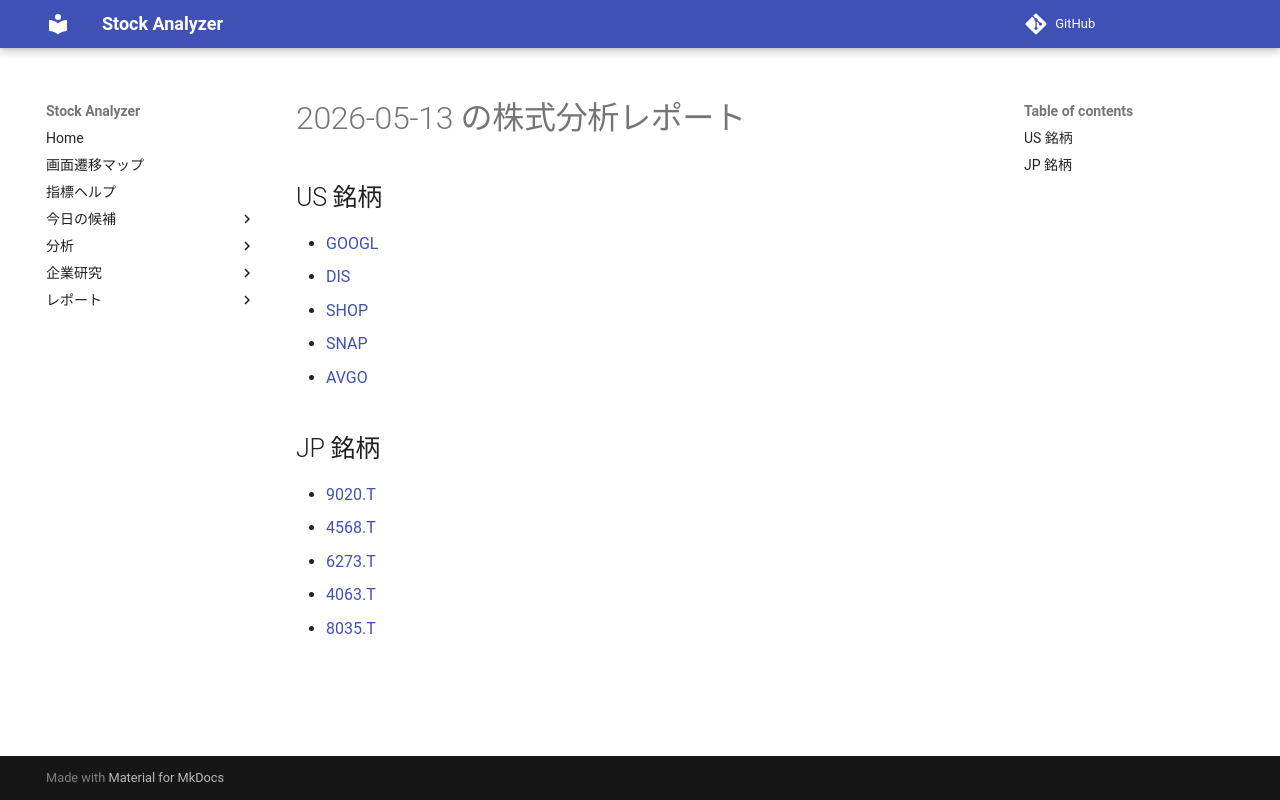

repository: Yumi-note/Making-APP · page: reports/2026-05-13/175058/index.html · generator: mkdocs

# 2026-05-13 の株式分析レポート

## US 銘柄

- [GOOGL](GOOGL.md)
- [DIS](DIS.md)
- [SHOP](SHOP.md)
- [SNAP](SNAP.md)
- [AVGO](AVGO.md)

## JP 銘柄

- [9020.T](9020_T.md)
- [4568.T](4568_T.md)
- [6273.T](6273_T.md)
- [4063.T](4063_T.md)
- [8035.T](8035_T.md)
